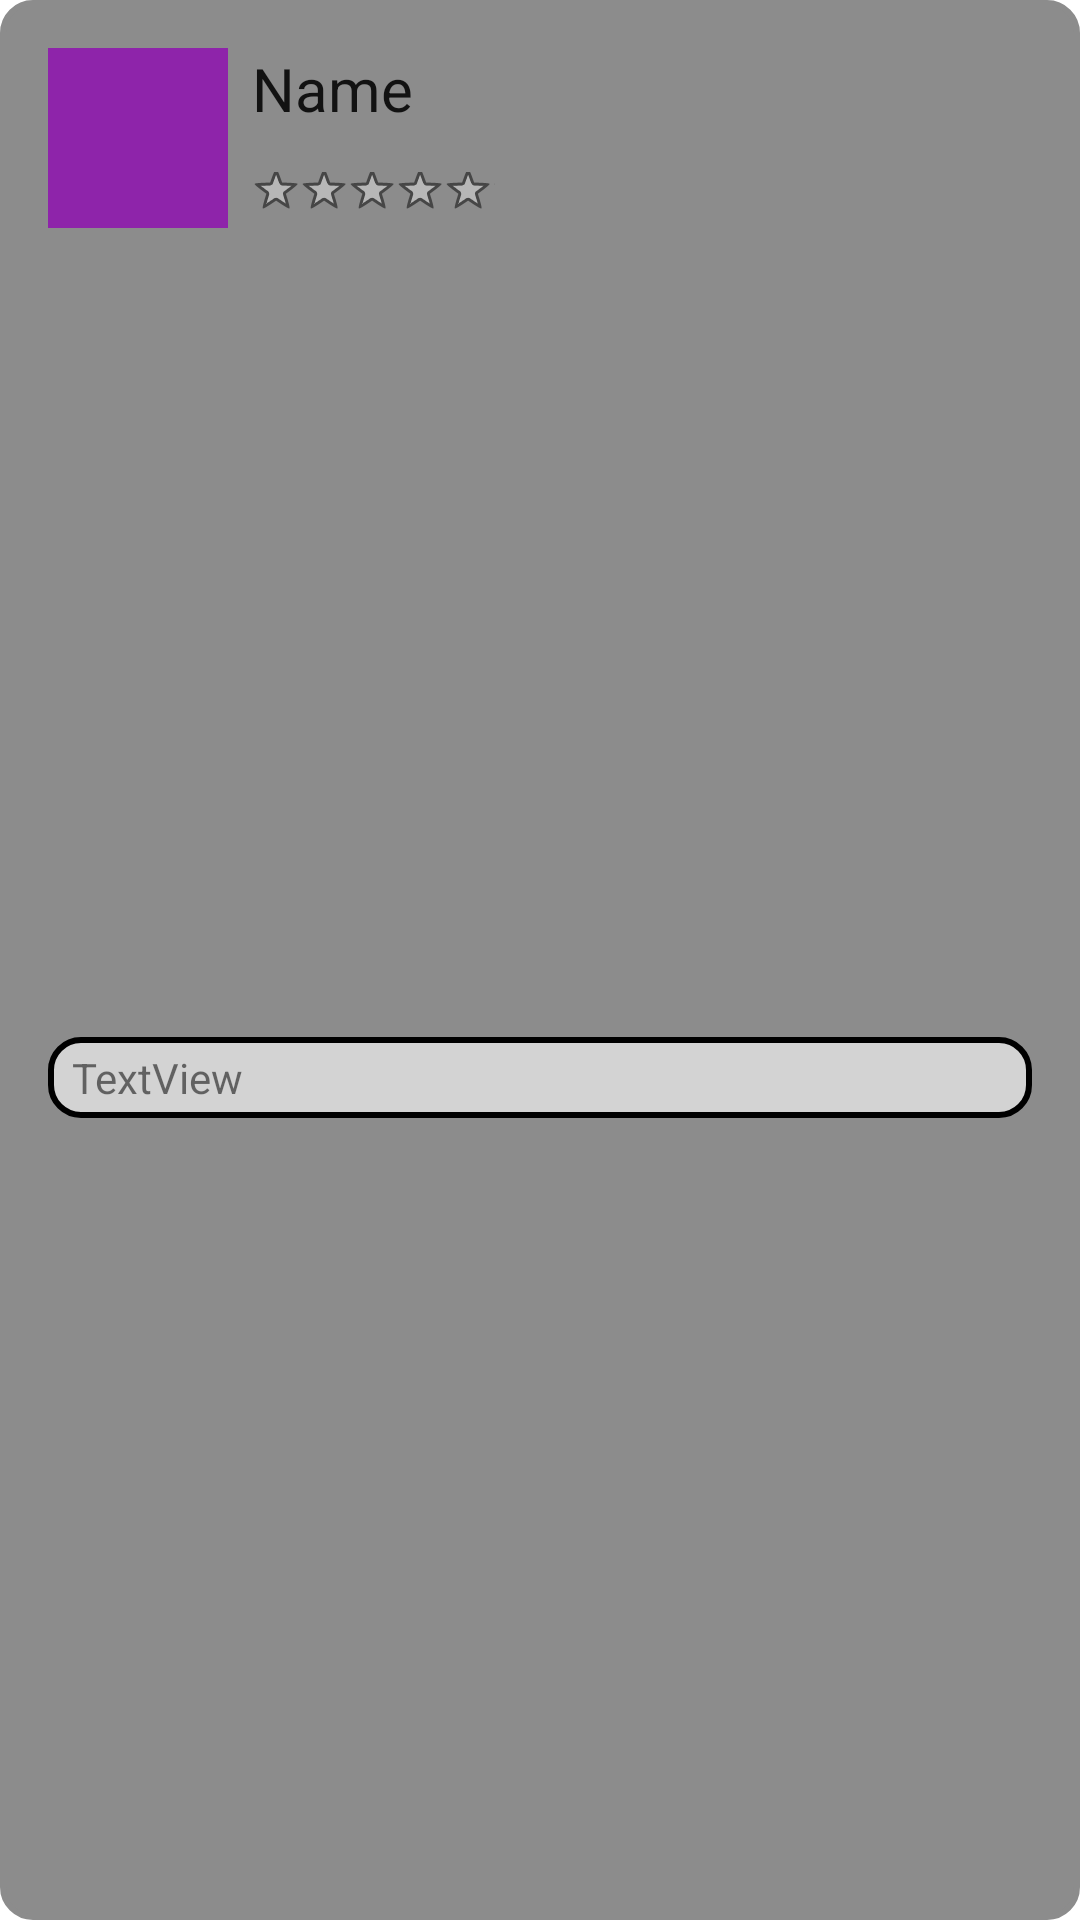

Here is an Android app screen rendered from its layout file. Give the layout XML and the strings, colors and styles it references.
<!-- AndroidManifest.xml: application theme Theme.DogWalkerV3 -->
<!-- res/layout/fragment_feedback.xml -->
<?xml version="1.0" encoding="utf-8"?>
<androidx.constraintlayout.widget.ConstraintLayout xmlns:android="http://schemas.android.com/apk/res/android"
    xmlns:app="http://schemas.android.com/apk/res-auto"
    xmlns:tools="http://schemas.android.com/tools"
    android:id="@+id/constraintLayoutFeedback"
    android:layout_width="match_parent"
    android:layout_height="wrap_content"
    android:background="@drawable/oval_border_with_background"
    android:backgroundTint="#8C8C8C">

    <RatingBar
        android:id="@+id/ratingBarNewFeedback"
        style="@android:style/Widget.Holo.Light.RatingBar.Small"
        android:layout_width="81dp"
        android:layout_height="25dp"
        android:layout_marginStart="8dp"
        android:layout_marginTop="8dp"
        android:paddingTop="4dp"
        app:layout_constraintStart_toEndOf="@+id/imageViewFeedback"
        app:layout_constraintTop_toBottomOf="@+id/textViewNameFeedback" />

    <ImageView
        android:id="@+id/imageViewFeedback"
        android:layout_width="60dp"
        android:layout_height="60dp"
        android:layout_marginStart="16dp"
        android:layout_marginTop="16dp"
        android:background="#8E24AA"
        app:layout_constraintStart_toStartOf="parent"
        app:layout_constraintTop_toTopOf="parent"
        app:srcCompat="@drawable/account_icon" />

    <TextView
        android:id="@+id/textViewNameFeedback"
        style="@style/Widget.AppCompat.TextView.SpinnerItem"
        android:layout_width="wrap_content"
        android:layout_height="wrap_content"
        android:layout_marginStart="8dp"
        android:layout_marginTop="16dp"
        android:paddingStart="0dp"
        android:text="Name"
        android:textSize="20sp"
        app:layout_constraintStart_toEndOf="@+id/imageViewFeedback"
        app:layout_constraintTop_toTopOf="parent" />

    <TextView
        android:id="@+id/textViewMessageFeedback"
        android:layout_width="0dp"
        android:layout_height="wrap_content"
        android:layout_marginStart="16dp"
        android:layout_marginTop="10dp"
        android:layout_marginEnd="16dp"
        android:layout_marginBottom="8dp"
        android:background="@drawable/oval_border_with_background"
        android:paddingStart="8dp"
        android:paddingTop="4dp"
        android:paddingEnd="8dp"
        android:paddingBottom="4dp"
        android:text="TextView"
        app:layout_constraintBottom_toBottomOf="parent"
        app:layout_constraintEnd_toEndOf="parent"
        app:layout_constraintHorizontal_bias="0.433"
        app:layout_constraintStart_toStartOf="parent"
        app:layout_constraintTop_toBottomOf="@+id/imageViewFeedback" />
</androidx.constraintlayout.widget.ConstraintLayout>
<!-- resources referenced by this layout -->
<resources>
  <!-- drawable oval_border_with_background (drawable) -->
  <?xml version="1.0" encoding="utf-8"?>
  <shape xmlns:android="http://schemas.android.com/apk/res/android"
      android:shape="rectangle">
      <corners android:radius="10dp"/>
      <stroke
          android:width="2dp"
          android:color="#000000" />
      <solid android:color="#D3D3D3" />
  </shape>
  <style name="Theme.DogWalkerV3" parent="Theme.MaterialComponents.DayNight.NoActionBar">
          
          <item name="colorPrimary">@color/purple_500</item>
          <item name="colorPrimaryVariant">@color/purple_700</item>
          <item name="colorOnPrimary">@color/white</item>
          
          <item name="colorSecondary">@color/teal_200</item>
          <item name="colorSecondaryVariant">@color/teal_700</item>
          <item name="colorOnSecondary">@color/black</item>
          
          <item name="android:statusBarColor">?attr/colorPrimaryVariant</item>
          
      </style>
  <!-- not gathered from this repository: default colours our renderer supplied (Android Studio template values) -->
  <color name="purple_500">#FF6200EE</color>
  <color name="purple_700">#FF3700B3</color>
  <color name="teal_200">#FF03DAC5</color>
  <color name="teal_700">#FF018786</color>
  <color name="black">#FF000000</color>
  <color name="white">#FFFFFFFF</color>
</resources>
